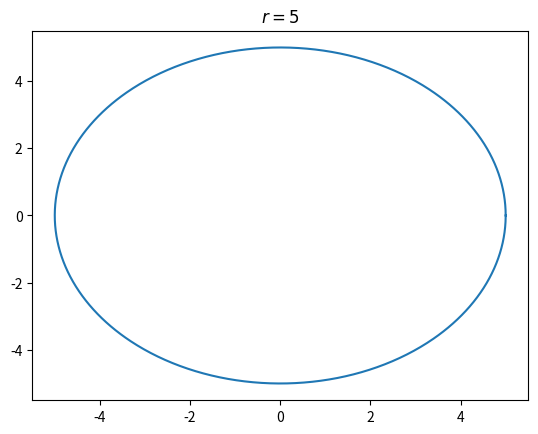

Write Python code to recreate this figure.
"""
given radius = 5, find the area of the circle and the circumference
find the equation of the circle in rectangular form

"""
import numpy as np
import matplotlib.pyplot as plt

def polar_to_rect(r, theta):
    x = r * np.cos(theta)
    y = r * np.sin(theta)
    return x, y

if __name__ == '__main__':
    theta = np.linspace(0, 2*np.pi, 1000)
    r = 5
    x, y = polar_to_rect(r, theta)
    plt.plot(x, y)
    plt.title(r'$r = 5$')
    plt.show()
    area = np.pi * r**2
    circumference = 2 * np.pi * r
    print(f'Area: {area}')
    print(f'Circumference: {circumference}')
    print(f'Equation in rectangular form: x^2 + y^2 = 25')